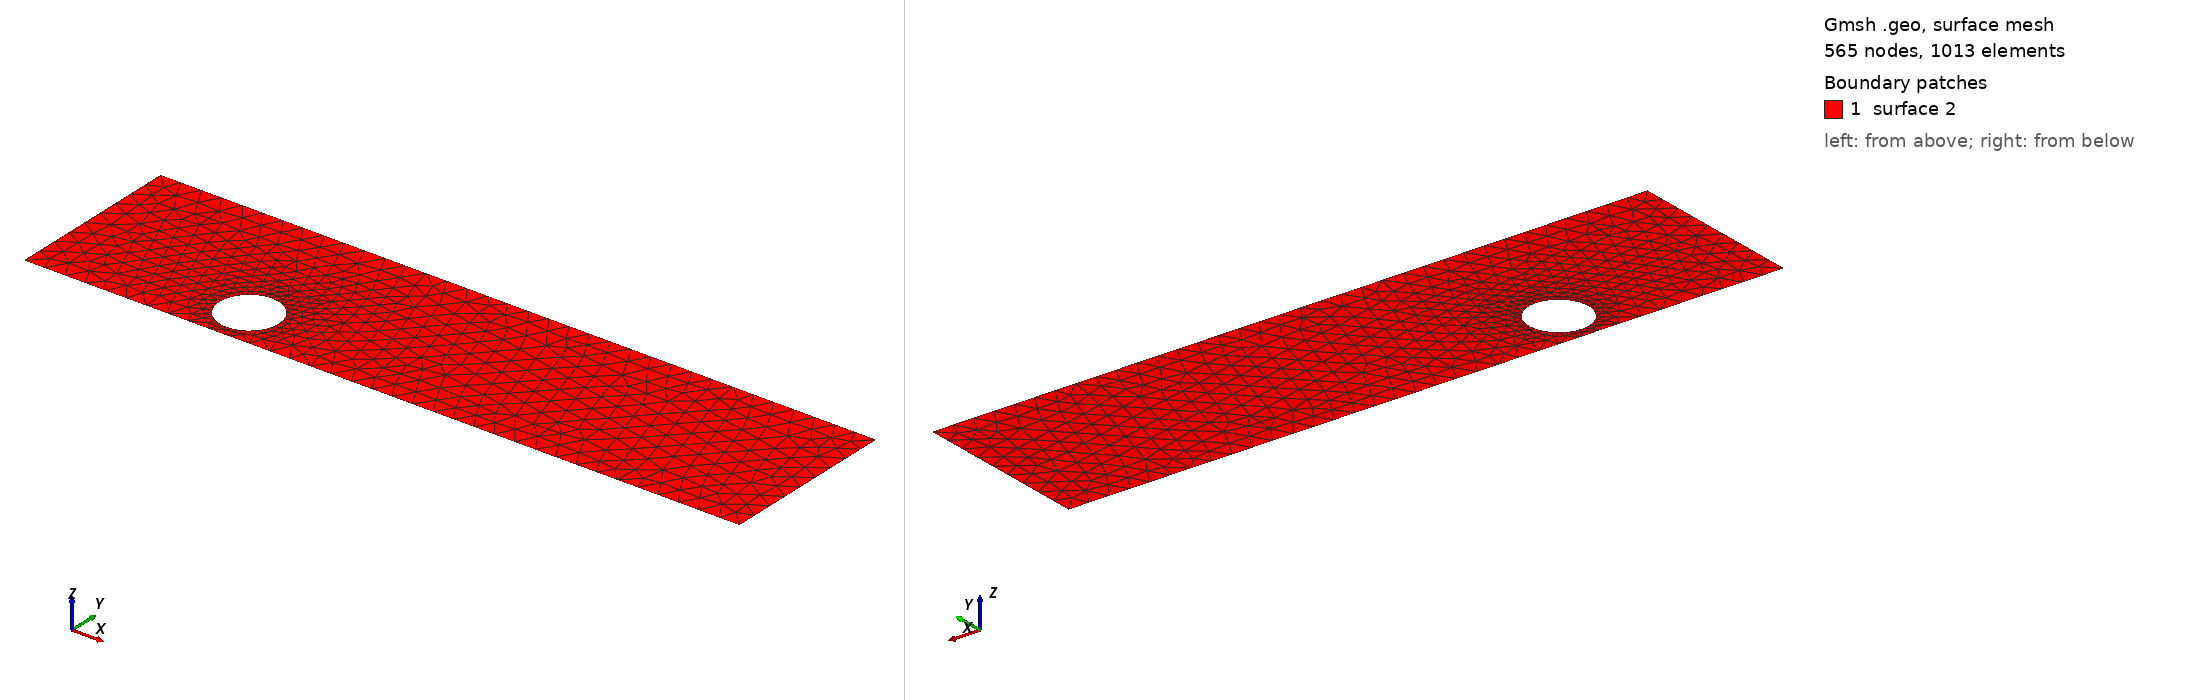

Gmsh geometry script, surface-meshed: 565 nodes, 1013 surface elements. Boundary patches (legend numbers): 1 surface 2. Left view from above one corner, right view from below the opposite corner. The script declares no physical surfaces, so the legend lists its geometric surfaces. The drawing asked Gmsh for element sizes between 1% and 20% of the model's largest extent; the script's own settings can give other sizes.

=== cad_022.geo (drawn) ===
//+
SetFactory("OpenCASCADE");
//+
Point(1) = {0.248656, -4.087143, 0.000000, 1.000000};
//+
Point(2) = {34.734792, -4.087143, 0.000000, 1.000000};
//+
Point(3) = {34.734792, 4.467561, 0.000000, 1.000000};
//+
Point(4) = {0.248656, 4.467561, 0.000000, 1.000000};
//+
Line(1) = {4, 1};
//+
Line(2) = {1, 2};
//+
Line(3) = {2, 3};
//+
Line(4) = {3, 4};
//+
Curve Loop(1) = {1, 2, 3, 4};
//+
Point(6) = {11.029211, -2.140332, 0.000000, 0.142327};
//+
Point(5) = {9.605946, -2.140332, 0.000000, 0.142327};
//+
Point(7) = {8.894313, -0.907748, 0.000000, 0.142327};
//+
Point(8) = {8.894313, -3.372916, 0.000000, 0.142327};
//+
Ellipse(5) = {6, 5, 7, 7};
//+
Ellipse(6) = {7, 5, 8, 8};
//+
Ellipse(7) = {8, 5, 6, 6};
//+
Curve Loop(2) = {5, 6, 7};
//+
Plane Surface(2) = {1, 2};
//+
Physical Curve("INFLOW", 100) = {1};
//+
Physical Curve("OUTFLOW", 101) = {3};
//+
Physical Curve("WALL_BOUNDARY", 102) = {2, 4};
//+
Physical Curve("OBSTACLE", 103) = {5, 6, 7};
